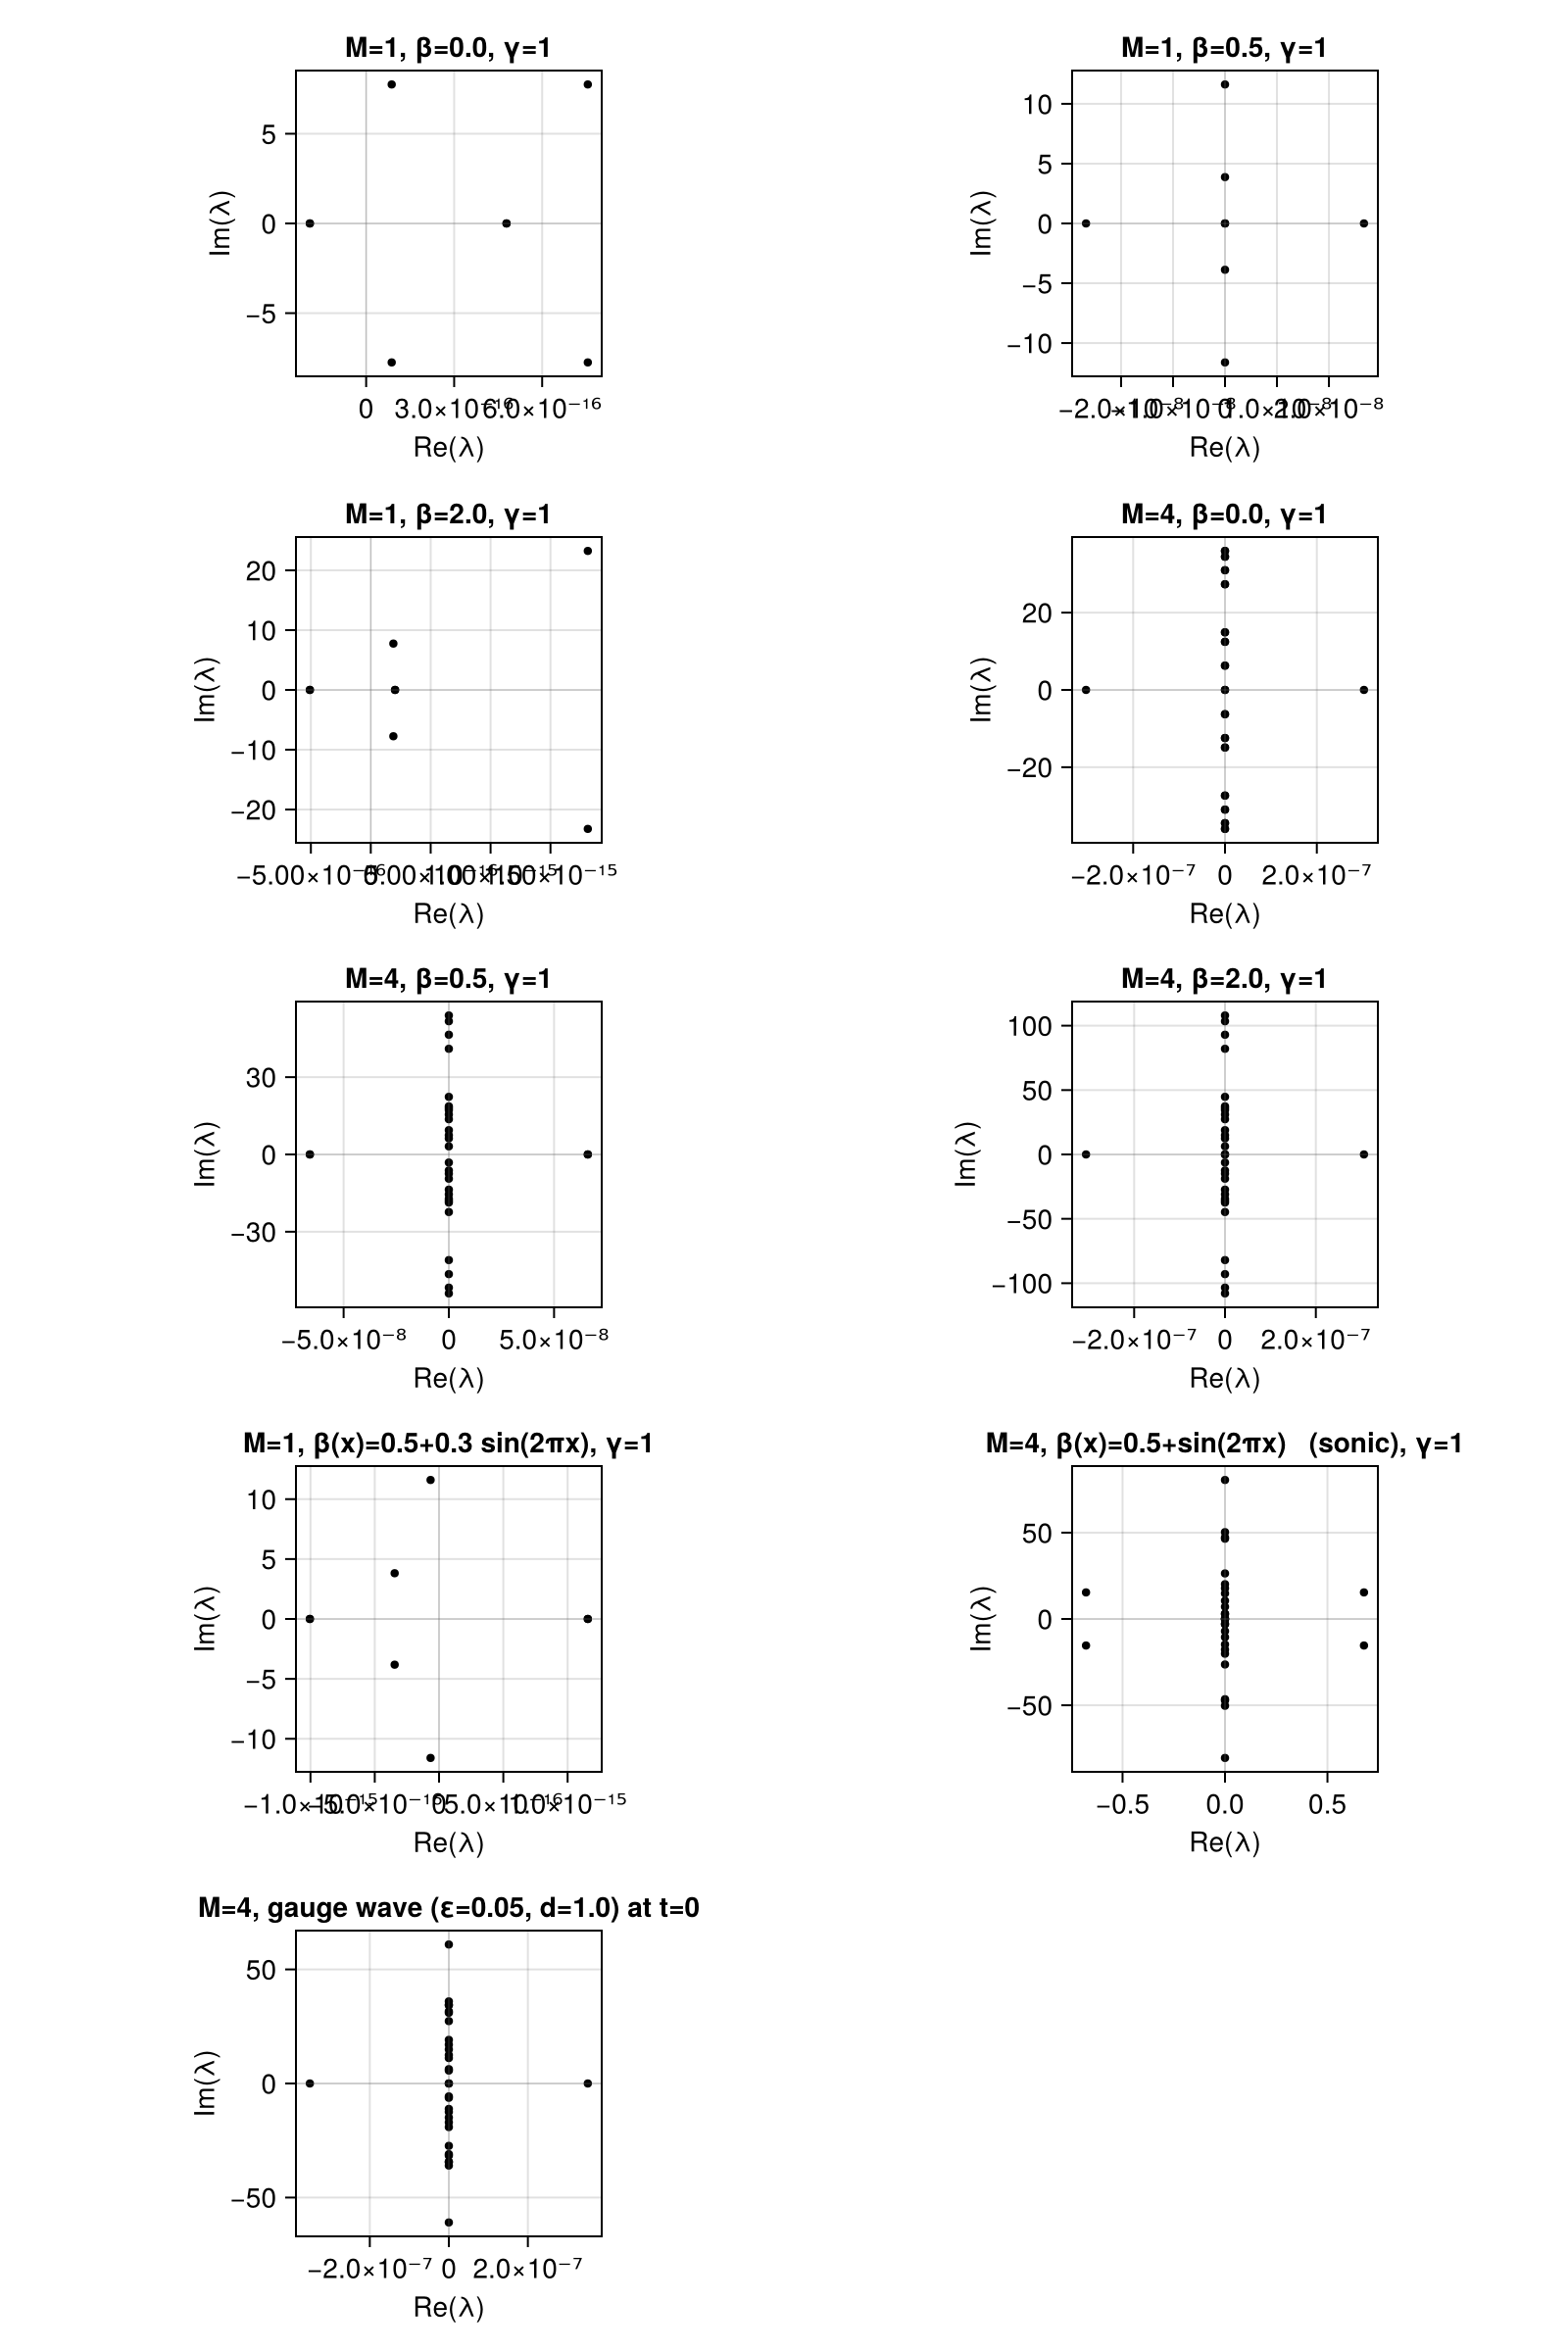

Write Julia code to recreate this figure.
using BenchmarkTools
using CairoMakie
using HexSBPSAT: make_element, make_operators
using LinearAlgebra
using Printf
using WaveToySecondOrder: make_periodic_domain_1d, wave1d_curved1d_rhs!

# Spectral analysis + benchmark + energy-conservation diagnostic for
# the conservative-form 1D kernel `wave1d_curved1d_rhs!`. The kernel
# evolves Φ, Π (densitised) on a 1+1 metric with α=1, varying β(t,x)
# and γ_xx(t,x). For the spatial-operator-only analysis here we
# freeze (β, γ_xx) at one snapshot (t=0 for the gauge-wave setup).

const N_GLL = 4
const T     = Float64

function _β_field(f, dom, elem)
    N = length(elem.xs); M = dom.M
    out = Matrix{T}(undef, N, M)
    @inbounds for m in 1:M, i in 1:N
        x = T(dom.xs[m] + dom.h * elem.xs[i])
        out[i, m] = f(x)
    end
    return out
end

# Build dense (2NM)×(2NM) operator by column-probing.
function build_curved_operator(dom, ops, β, sqrtγ, inv_sqrtγ; ε_KO = 0.0)
    N = length(ops.H.diag); M = dom.M
    NM = N * M
    M_op = zeros(T, 2NM, 2NM)
    Φ̇ = zeros(T, N, M); Π̇ = zeros(T, N, M)
    for j in 1:(2NM)
        v   = zeros(T, 2NM); v[j] = one(T)
        Φ   = reshape(view(v, 1:NM),     (N, M)) |> collect
        Π   = reshape(view(v, NM+1:2NM), (N, M)) |> collect
        fill!(Φ̇, zero(T)); fill!(Π̇, zero(T))
        wave1d_curved1d_rhs!(Φ̇, Π̇, Φ, Π; dom, ops,
                              β, sqrtγ, inv_sqrtγ, ε_KO)
        M_op[1:NM,     j] .= vec(Φ̇)
        M_op[NM+1:2NM, j] .= vec(Π̇)
    end
    return M_op
end

function spectrum_diagnostics(M_op::AbstractMatrix{T}) where {T}
    eig = eigen(M_op)
    λs  = eig.values
    max_re = maximum(real, λs)
    min_re = minimum(real, λs)
    max_im = maximum(abs ∘ imag, λs)
    ev_cond = cond(eig.vectors)
    return (; λs, max_re, min_re, max_im, ev_cond)
end

# Quick energy diagnostic — uses bulk SBP-G derivative only (no SAT),
# so it is NOT the kernel's conserved energy and dE/dt will look
# non-zero even for skew-stable setups. Useful only for order-of-
# magnitude monitoring; the true energy-drift check lives in the
# convergence test where it uses smooth states and the kernel D.
function inertial_energy(Φ, Π, β, sqrtγ, inv_sqrtγ, ops, dom)
    N, M = size(Φ)
    h = dom.h
    Hw = ops.H
    E = zero(T)
    # ∂_T φ = (Π/√γ) − β·(∂_xΦ/√γ) ... but β = -εk cos u/√γ, so we
    # use the physical relations directly:
    #   ∂_T φ = (Π/√γ) − (g_t/(1+g_x)) · (∂_xΦ/√γ),
    # which for our gauge-wave parametrisation reduces to
    #   ∂_T φ = Π/√γ + β·∂_xΦ/(sqrtγ)·(−1) but we don't need the
    # general formula here. The energy diagnostic instead uses the
    # ADM-norm formula
    #   E = ½ ∫ ((Π/√γ)² + (∂_xΦ)²/γ) √γ dx,
    # which equals the inertial energy for flat-γ_xx static metrics
    # and is the natural conserved quantity for the conservative
    # form when ∂_t γ = 0. For the gauge-wave (t-varying γ) this
    # diagnostic is not conserved exactly but is a sensible monitor.
    DΦ = Matrix{T}(undef, N, M)
    for m in 1:M, i in 1:N
        s = zero(T)
        for p in 1:N
            s += ops.G[i, p] * Φ[p, m]
        end
        DΦ[i, m] = s / h
    end
    @inbounds for m in 1:M, i in 1:N
        w = T(Hw[i, i]) * h
        pi_over_sqrtγ = Π[i, m] * inv_sqrtγ[i, m]
        dxΦ_over_sqrtγ = DΦ[i, m] * inv_sqrtγ[i, m]
        E += T(0.5) * (pi_over_sqrtγ^2 + dxΦ_over_sqrtγ^2) * sqrtγ[i, m] * w
    end
    return E
end

###############################################################################
# Setup ladder.

function run_all_setups()
    elem = make_element(T, N_GLL); ops = make_operators(elem)

    # Each entry: (label, M_test, β_fn(x), γ_fn(x) or nothing).
    # γ_fn returns √γ_xx (so for γ=1, pass identity-1 -> just 1).
    setups = Tuple{String, Int, Function, Union{Nothing, Function}}[]
    # Constant β, γ=1
    for M_test in (1, 4), β_val in (0.0, 0.5, 2.0)
        push!(setups,
              ("M=$M_test, β=$β_val, γ=1", M_test,
               (x -> T(β_val)), nothing))
    end
    # Variable β, γ=1
    push!(setups, ("M=1, β(x)=0.5+0.3 sin(2πx), γ=1", 1,
                   x -> T(0.5) + T(0.3)*sin(2π*x), nothing))
    push!(setups, ("M=4, β(x)=0.5+sin(2πx)   (sonic), γ=1", 4,
                   x -> T(0.5) + sin(2π*x), nothing))
    # Gauge-wave setup: β(t=0,x), √γ_xx(t=0,x). Choose ε so that
    # ε·k < 1/2 → max |β| < 1 everywhere (no sonic horizon).
    let ε = T(0.05), d = T(1)
        k = 2π / d
        push!(setups,
              ("M=4, gauge wave (ε=$ε, d=$d) at t=0", 4,
               x -> begin
                   c = cos(2π*x/d)
                   -ε*k*c / (1 + ε*k*c)
               end,
               x -> begin
                   c = cos(2π*x/d)
                   1 + ε*k*c
               end))
    end

    results = []
    for (label, M_test, β_fn, sqrtγ_fn) in setups
        dom = make_periodic_domain_1d(T, M_test, 0.0, 1.0)
        β = _β_field(β_fn, dom, elem)
        sqrtγ = sqrtγ_fn === nothing ? ones(T, N_GLL, M_test) :
                                        _β_field(sqrtγ_fn, dom, elem)
        inv_sqrtγ = one(T) ./ sqrtγ
        M_op = build_curved_operator(dom, ops, β, sqrtγ, inv_sqrtγ; ε_KO = 0.0)
        diag = spectrum_diagnostics(M_op)
        # Energy-drift diagnostic: dE/dt at a Gaussian-noise state.
        Φ_noise = randn(T, N_GLL, M_test)
        Π_noise = randn(T, N_GLL, M_test)
        Φ̇ = similar(Φ_noise); Π̇ = similar(Π_noise)
        wave1d_curved1d_rhs!(Φ̇, Π̇, Φ_noise, Π_noise; dom, ops,
                              β, sqrtγ, inv_sqrtγ, ε_KO = 0.0)
        # numerical dE/dt via 1-sided difference: E(state + h·ḋstate) − E(state)
        E0 = inertial_energy(Φ_noise, Π_noise, β, sqrtγ, inv_sqrtγ, ops, dom)
        h_pert = T(1e-6)
        E1 = inertial_energy(Φ_noise .+ h_pert.*Φ̇,
                              Π_noise .+ h_pert.*Π̇,
                              β, sqrtγ, inv_sqrtγ, ops, dom)
        dE_dt = (E1 - E0) / h_pert
        norm_state = sqrt(E0)
        push!(results,
              (; label, M = M_test, diag..., dE_dt, norm_state))
    end
    return results
end

function print_table(results)
    println()
    @printf("  %-2s  %-44s  %12s  %12s  %12s  %12s  %12s\n",
            "#", "setup", "max re(λ)", "min re(λ)", "max |im(λ)|",
            "cond(V)", "dE/dt")
    println("  ", "-"^124)
    for (i, r) in enumerate(results)
        @printf("  %-2d  %-44s  %+12.3e  %+12.3e  %12.3e  %12.3e  %+12.3e\n",
                i, r.label, r.max_re, r.min_re, r.max_im, r.ev_cond,
                r.dE_dt)
    end
    println()
end

function plot_spectra(results)
    n = length(results)
    cols = 2
    rows = ceil(Int, n / cols)
    fig = Figure(; size = (800, 240 * rows))
    for (i, r) in enumerate(results)
        row = (i - 1) ÷ cols + 1
        col = (i - 1) % cols + 1
        ax  = Axis(fig[row, col]; aspect = AxisAspect(1),
                    xlabel = "Re(λ)", ylabel = "Im(λ)",
                    title  = r.label)
        scatter!(ax, real.(r.λs), imag.(r.λs);
                 markersize = 6, color = :black, strokewidth = 0)
        vlines!(ax, [0.0]; color = (:gray, 0.4), linewidth = 0.5)
        hlines!(ax, [0.0]; color = (:gray, 0.4), linewidth = 0.5)
    end
    output = joinpath(@__DIR__, "curved1d_spectrum.png")
    save(output, fig)
    println("Wrote ", output)
    return fig
end

###############################################################################
# Top-of-output benchmark.

function bench_kernel()
    elem = make_element(T, N_GLL); ops = make_operators(elem)
    println("Kernel micro-benchmark (M=64, N=$N_GLL):")
    for εKO in (T(0.0), T(1e-4), T(0.1))
        dom = make_periodic_domain_1d(T, 64, 0.0, 1.0)
        Φ = randn(T, N_GLL, 64); Π = randn(T, N_GLL, 64)
        β = T(0.3) .* randn(T, N_GLL, 64)
        sqrtγ = ones(T, N_GLL, 64) .+ T(0.1) .* randn(T, N_GLL, 64)
        inv_sqrtγ = one(T) ./ sqrtγ
        Φ̇ = similar(Φ); Π̇ = similar(Π)
        b = @benchmark wave1d_curved1d_rhs!($Φ̇, $Π̇, $Φ, $Π;
                                              dom=$dom, ops=$ops,
                                              β=$β, sqrtγ=$sqrtγ,
                                              inv_sqrtγ=$inv_sqrtγ,
                                              ε_KO=$εKO) samples = 200 seconds = 1
        @printf("  ε_KO=%.0e  median = %8.3f μs  allocs = %d\n",
                εKO, median(b.times)/1e3, b.allocs)
    end
    println()
end

function main()
    bench_kernel()
    println("Building wave1d_curved1d spatial operators and analysing spectra…")
    results = run_all_setups()
    print_table(results)
    plot_spectra(results)
    return results
end

if abspath(PROGRAM_FILE) == (@__FILE__)
    main()
end
